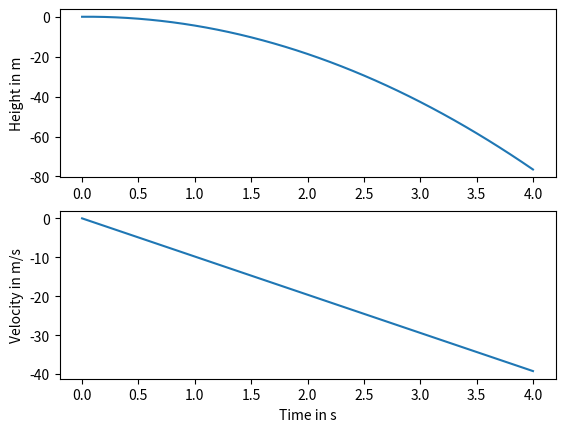

The matplotlib source for this figure:
#!/usr/bin/env python3
# -*- coding: utf-8 -*-
"""
Created on Thu Jun 22 11:21:30 2017

@author: juanmurillo
"""

# QUIZ
# 
# Modify the for loop below to 
# set the values of the t, x, and v
# arrays to implement the Forward 
# Euler Method for num_steps many steps.

# To see plots on your own computer, uncomment the two lines below...
import numpy
import matplotlib.pyplot

def forward_euler():
    h = 0.1 # s
    g = -9.81 # m / s2

    num_steps =40

    t = numpy.zeros(num_steps + 1)
    x = numpy.zeros(num_steps + 1)
    v = numpy.zeros(num_steps + 1)

    for step in range(num_steps):
        t[step + 1] = t[step]+h ###Your code here.
        x[step + 1] = x[step] + h*v[step]###Your code here.
        v[step + 1] = v[step] + h*g###Your code here.
    return t, x, v

t, x, v = forward_euler()

def plot_me():
    axes_height = matplotlib.pyplot.subplot(211)
    matplotlib.pyplot.plot(t, x)
    axes_velocity = matplotlib.pyplot.subplot(212)
    matplotlib.pyplot.plot(t, v)
    axes_height.set_ylabel('Height in m')
    axes_velocity.set_ylabel('Velocity in m/s')
    axes_velocity.set_xlabel('Time in s')
    # Uncomment the line below when running locally.
    matplotlib.pyplot.show() 

plot_me()